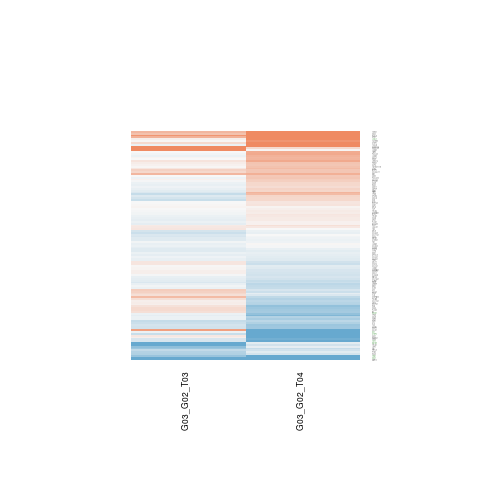

The file beside this chart, header and first rows:
G03_G02_T03.gene.id, G03_G02_T03.ENSEMBL, G03_G02_T03.ENTREZID, G03_G02_T03.SYMBOL, G03_G02_T03.logFC, G03_G02_T03.AveExpr, G03_G02_T03.t, G03_G02_T03.P.Value, G03_G02_T03.adj.P.Val, G03_G02_T03.B, G03_G02_T04.gene.id, G03_G02_T04.ENSEMBL, G03_G02_T04.ENTREZID, G03_G02_T04.SYMBOL, G03_G02_T04.logFC, G03_G02_T04.AveExpr, G03_G02_T04.t, G03_G02_T04.P.Value, G03_G02_T04.adj.P.Val, G03_G02_T04.B
ENSG00000006025, ENSG00000006016, 9244, CRLF1, 0.1695, 1.928, 0.4112, 0.6881, 0.9999, -5.811, ENSG00000006025, ENSG00000006016, 9244, CRLF1, -0.2666, 1.928, -0.6967, 0.499, 0.6877, -6.059
ENSG00000008710, ENSG00000008517, 9235, IL32, 0.3902, 5.33, 1.294, 0.2196, 0.9999, -5.772, ENSG00000008710, ENSG00000008517, 9235, IL32, -0.214, 5.33, -0.6995, 0.4973, 0.6865, -6.689
ENSG00000011478, ENSG00000011465, 1634, DCN, -0.3251, 2.689, -0.8659, 0.4032, 0.9999, -5.838, ENSG00000011478, ENSG00000011465, 1634, DCN, 0.2877, 2.689, 0.7065, 0.4931, 0.6843, -6.228
ENSG00000019582, ENSG00000019549, 6591, SNAI2, -0.1978, 8.024, -0.6401, 0.5339, 0.9999, -6.437, ENSG00000019582, ENSG00000019549, 6591, SNAI2, -0.3071, 8.024, -0.9951, 0.339, 0.5505, -6.498
ENSG00000026036, ENSG00000026025, 7431, VIM, -0.6142, 1.104, -1.099, 0.2928, 0.9999, -5.171, ENSG00000026036, ENSG00000026025, 7431, VIM, -0.3371, 1.104, -0.6391, 0.5345, 0.7147, -5.908
ENSG00000026297, ENSG00000026103, 355, FAS, -0.2397, 4.958, -0.5293, 0.6061, 0.9999, -6.385, ENSG00000026297, ENSG00000026103, 355, FAS, -0.6047, 4.958, -1.358, 0.1989, 0.4045, -5.984
ENSG00000038532, ENSG00000038427, 1462, VCAN, -0.1053, 5.821, -0.8483, 0.4126, 0.9999, -6.279, ENSG00000038532, ENSG00000038427, 1462, VCAN, 0.1259, 5.821, 0.9882, 0.3422, 0.5535, -6.477
ENSG00000041988, ENSG00000041982, 3371, TNC, 0.1608, 3.004, 0.5594, 0.586, 0.9999, -6.034, ENSG00000041988, ENSG00000041982, 3371, TNC, -0.00186, 3.004, -0.006602, 0.9948, 0.9976, -6.564
ENSG00000042753, ENSG00000042493, 822, CAPG, 0.06262, 4.697, 0.392, 0.7018, 0.9999, -6.438, ENSG00000042753, ENSG00000042493, 822, CAPG, 0.4482, 4.697, 2.829, 0.01497, 0.109, -3.596
ENSG00000049618, ENSG00000049540, 2006, ELN, 0.2264, 6.905, 1.165, 0.2663, 0.9999, -5.973, ENSG00000049618, ENSG00000049540, 2006, ELN, -0.2055, 6.905, -1.048, 0.3148, 0.5274, -6.44
ENSG00000053900, ENSG00000053747, 3909, LAMA3, -0.09671, 4.742, -0.6071, 0.5549, 0.9999, -6.352, ENSG00000053900, ENSG00000053747, 3909, LAMA3, 0.02038, 4.742, 0.1265, 0.9014, 0.9486, -6.879
ENSG00000058262, ENSG00000058085, 3918, LAMC2, -0.07425, 7.95, -0.3285, 0.7481, 0.9999, -6.596, ENSG00000058262, ENSG00000058085, 3918, LAMC2, 0.6084, 7.95, 2.69, 0.01939, 0.1232, -3.965
ENSG00000060762, ENSG00000060718, 1301, COL11A1, -0.208, 3.518, -0.8145, 0.431, 0.9999, -5.941, ENSG00000060762, ENSG00000060718, 1301, COL11A1, -0.0009891, 3.518, -0.004043, 0.9968, 0.9984, -6.672
ENSG00000063978, ENSG00000063660, 2817, GPC1, -0.113, 7.086, -0.8535, 0.4098, 0.9999, -6.277, ENSG00000063978, ENSG00000063660, 2817, GPC1, 0.1316, 7.086, 0.9888, 0.342, 0.5534, -6.5
ENSG00000065600, ENSG00000065534, 4638, MYLK, 0.0454, 3.137, 0.2215, 0.8283, 0.9999, -6.234, ENSG00000065600, ENSG00000065534, 4638, MYLK, 0.03581, 3.137, 0.1718, 0.8664, 0.9298, -6.578
ENSG00000069849, ENSG00000069702, 7049, TGFBR3, 0.01536, 6.83, 0.05416, 0.9577, 0.9999, -6.652, ENSG00000069849, ENSG00000069702, 7049, TGFBR3, 0.8791, 6.83, 3.079, 0.009372, 0.09005, -3.248
ENSG00000070190, ENSG00000070087, 5217, PFN2, -0.4724, 4.584, -1.557, 0.1449, 0.9999, -5.28, ENSG00000070190, ENSG00000070087, 5217, PFN2, -0.1331, 4.584, -0.462, 0.6522, 0.7974, -6.736
ENSG00000070444, ENSG00000070404, 10272, FSTL3, -0.3592, 5.414, -1.863, 0.08673, 0.9999, -5.027, ENSG00000070444, ENSG00000070404, 10272, FSTL3, -0.2686, 5.414, -1.301, 0.2173, 0.4259, -6.087
ENSG00000078018, ENSG00000077942, 2192, FBLN1, -1.21, 1.164, -2.087, 0.0585, 0.9999, -4.007, ENSG00000078018, ENSG00000077942, 2192, FBLN1, -0.2689, 1.164, -0.4508, 0.66, 0.803, -6.029
ENSG00000078140, ENSG00000078098, 2191, FAP, -0.008186, 6.728, -0.06757, 0.9472, 0.9999, -6.653, ENSG00000078140, ENSG00000078098, 2191, FAP, 0.07202, 6.728, 0.5889, 0.5667, 0.7371, -6.819
ENSG00000083520, ENSG00000083444, 5351, PLOD1, -0.0796, 7.026, -0.4468, 0.6628, 0.9999, -6.548, ENSG00000083520, ENSG00000083444, 5351, PLOD1, 0.07131, 7.026, 0.3979, 0.6976, 0.8291, -6.919
ENSG00000084676, ENSG00000084636, 1307, COL16A1, -0.1293, 6.705, -0.696, 0.4995, 0.9999, -6.405, ENSG00000084676, ENSG00000084636, 1307, COL16A1, -0.2695, 6.705, -1.435, 0.1762, 0.3769, -5.982
ENSG00000085224, ENSG00000085063, 966, CD59, -0.07668, 7.572, -0.4252, 0.6781, 0.9999, -6.556, ENSG00000085224, ENSG00000085063, 966, CD59, -0.4724, 7.572, -2.61, 0.0225, 0.1317, -4.105
ENSG00000087263, ENSG00000087245, 4313, MMP2, -0.1403, 6.37, -0.929, 0.3709, 0.9999, -6.214, ENSG00000087263, ENSG00000087245, 4313, MMP2, 0.3081, 6.37, 2.013, 0.0667, 0.2225, -5.126
ENSG00000087460, ENSG00000087303, 22795, NID2, 0.5663, 9.591, 2.979, 0.0113, 0.4791, -3.112, ENSG00000087460, ENSG00000087303, 22795, NID2, 0.6324, 9.591, 3.338, 0.005778, 0.07391, -2.767
ENSG00000087586, ENSG00000087494, 5744, PTHLH, 0.8788, 0.5092, 1.29, 0.2211, 0.9999, -4.755, ENSG00000087586, ENSG00000087494, 5744, PTHLH, 1.034, 0.5092, 1.815, 0.09414, 0.2656, -4.456
ENSG00000099889, ENSG00000099860, 4616, GADD45B, 1.11, -0.7687, 1.086, 0.2986, 0.9999, -4.833, ENSG00000099889, ENSG00000099860, 4616, GADD45B, 0.274, -0.7687, 0.3065, 0.7644, 0.8717, -5.646
ENSG00000100106, ENSG00000100097, 3956, LGALS1, 0.1529, 4.094, 0.8376, 0.4183, 0.9999, -6.034, ENSG00000100106, ENSG00000100097, 3956, LGALS1, 0.1524, 4.094, 0.8672, 0.4025, 0.6069, -6.393
ENSG00000100263, ENSG00000100234, 7078, TIMP3, 0.004806, 2.255, 0.01306, 0.9898, 0.9999, -6.059, ENSG00000100263, ENSG00000100234, 7078, TIMP3, 0.6859, 2.255, 1.85, 0.08857, 0.2576, -4.816
ENSG00000101353, ENSG00000101335, 10398, MYL9, -0.251, -0.127, -0.3949, 0.6997, 0.9999, -5.393, ENSG00000101353, ENSG00000101335, 10398, MYL9, -0.07767, -0.127, -0.1321, 0.897, 0.9464, -5.838
ENSG00000102317, ENSG00000102265, 7076, TIMP1, -0.2003, 8.586, -0.908, 0.3814, 0.9999, -6.227, ENSG00000102317, ENSG00000102265, 7076, TIMP1, 0.5846, 8.586, 2.654, 0.02076, 0.1264, -4.031
ENSG00000102780, ENSG00000102683, 6445, SGCG, 0.2652, 5.92, 1.293, 0.22, 0.9999, -5.824, ENSG00000102780, ENSG00000102683, 6445, SGCG, -0.6203, 5.92, -2.902, 0.01305, 0.1031, -3.546
ENSG00000104375, ENSG00000104332, 6422, SFRP1, 0.2727, 1.466, 0.6366, 0.5361, 0.9999, -5.565, ENSG00000104375, ENSG00000104332, 6422, SFRP1, 0.9803, 1.466, 2.529, 0.02614, 0.1405, -3.548
ENSG00000105866, ENSG00000105825, 7980, TFPI2, -0.1658, 6.313, -1.234, 0.2405, 0.9999, -5.893, ENSG00000105866, ENSG00000105825, 7980, TFPI2, -0.1459, 6.313, -1.072, 0.3043, 0.5191, -6.411
ENSG00000106397, ENSG00000106333, 5118, PCOLCE, -0.04422, 3.25, -0.1784, 0.8614, 0.9999, -6.062, ENSG00000106397, ENSG00000106333, 5118, PCOLCE, 0.6913, 3.25, 3.202, 0.007451, 0.08089, -2.642
ENSG00000106459, ENSG00000106366, 5054, SERPINE1, 0.03732, 5.418, 0.2814, 0.7831, 0.9999, -6.599, ENSG00000106459, ENSG00000106366, 5054, SERPINE1, -0.2247, 5.418, -1.611, 0.1328, 0.3203, -5.687
ENSG00000106479, ENSG00000106397, 8985, PLOD3, 0.264, 4.702, 0.7607, 0.4613, 0.9999, -6.202, ENSG00000106479, ENSG00000106397, 8985, PLOD3, -0.5763, 4.702, -1.691, 0.1162, 0.2971, -5.5
ENSG00000106560, ENSG00000106483, 6424, SFRP4, -0.3167, 6.21, -1.049, 0.3145, 0.9999, -6.097, ENSG00000106560, ENSG00000106483, 6424, SFRP4, -1.467, 6.21, -4.656, 0.0005284, 0.0289, -0.3271
ENSG00000107863, ENSG00000107796, 59, ACTA2, 0.3555, 5.488, 0.9557, 0.3577, 0.9999, -6.158, ENSG00000107863, ENSG00000107796, 59, ACTA2, -0.3137, 5.488, -0.8237, 0.4259, 0.628, -6.605
ENSG00000108107, ENSG00000107984, 22943, DKK1, -0.0734, 9.827, -0.4245, 0.6786, 0.9999, -6.548, ENSG00000108107, ENSG00000107984, 22943, DKK1, -0.1018, 9.827, -0.5879, 0.5673, 0.7377, -6.816
ENSG00000108861, ENSG00000108821, 1277, COL1A1, 0.05395, 3.832, 0.2679, 0.7932, 0.9999, -6.353, ENSG00000108861, ENSG00000108821, 1277, COL1A1, 0.3925, 3.832, 1.944, 0.07534, 0.2368, -4.989
ENSG00000109475, ENSG00000109321, 374, AREG, 0.1067, 9.62, 0.6612, 0.5207, 0.9999, -6.415, ENSG00000109475, ENSG00000109321, 374, AREG, -0.4391, 9.62, -2.725, 0.01817, 0.1194, -3.894
ENSG00000111879, ENSG00000111799, 1303, COL12A1, 0.08798, 3.528, 0.3783, 0.7117, 0.9999, -6.401, ENSG00000111879, ENSG00000111799, 1303, COL12A1, -0.4009, 3.528, -1.396, 0.1876, 0.3899, -5.663
ENSG00000112877, ENSG00000112715, 7422, VEGFA, 0.1591, 2.653, 0.6438, 0.5316, 0.9999, -5.895, ENSG00000112877, ENSG00000112715, 7422, VEGFA, -0.2982, 2.653, -1.243, 0.2373, 0.4491, -5.714
ENSG00000113282, ENSG00000113140, 6678, SPARC, -0.1853, 7.132, -0.9197, 0.3755, 0.9999, -6.217, ENSG00000113282, ENSG00000113140, 6678, SPARC, 0.305, 7.132, 1.508, 0.1571, 0.3514, -5.887
ENSG00000113812, ENSG00000113657, 1809, DPYSL3, -0.1194, 4.97, -0.6834, 0.5071, 0.9999, -6.333, ENSG00000113812, ENSG00000113657, 1809, DPYSL3, -0.1133, 4.97, -0.6372, 0.5358, 0.7158, -6.7
ENSG00000114416, ENSG00000114251, 7474, WNT5A, -0.09544, 7.002, -0.725, 0.4821, 0.9999, -6.382, ENSG00000114416, ENSG00000114251, 7474, WNT5A, -0.2201, 7.002, -1.659, 0.1225, 0.3067, -5.673
ENSG00000114439, ENSG00000114270, 1294, COL7A1, 0.08554, 7.044, 0.476, 0.6424, 0.9999, -6.536, ENSG00000114439, ENSG00000114270, 1294, COL7A1, -0.4678, 7.044, -2.582, 0.02371, 0.1346, -4.154
ENSG00000115524, ENSG00000115414, 2335, FN1, -0.04921, 9.084, -0.4565, 0.6561, 0.9999, -6.539, ENSG00000115524, ENSG00000115414, 2335, FN1, -0.05196, 9.084, -0.4823, 0.6381, 0.7891, -6.883
ENSG00000115896, ENSG00000115738, 3398, ID2, 0.233, 5.496, 1.349, 0.2017, 0.9999, -5.747, ENSG00000115896, ENSG00000115738, 3398, ID2, -0.5517, 5.496, -3.002, 0.01084, 0.09608, -3.337
ENSG00000116016, ENSG00000115884, 6382, SDC1, -0.9974, 1.639, -3.55, 0.003892, 0.2713, -1.741, ENSG00000116016, ENSG00000115884, 6382, SDC1, -1.507, 1.639, -3.944, 0.001882, 0.04559, -1.085
ENSG00000116237, ENSG00000116132, 5396, PRRX1, 0.09744, 5.689, 0.6039, 0.557, 0.9999, -6.426, ENSG00000116237, ENSG00000116132, 5396, PRRX1, 0.4723, 5.689, 2.937, 0.01224, 0.1002, -3.486
ENSG00000116285, ENSG00000116157, 2882, GPX7, 0.6099, 2.883, 1.244, 0.237, 0.9999, -5.594, ENSG00000116285, ENSG00000116157, 2882, GPX7, 1.25, 2.883, 2.006, 0.06756, 0.224, -4.644
ENSG00000116539, ENSG00000116260, 5768, QSOX1, -0.08216, 7.411, -0.4796, 0.64, 0.9999, -6.53, ENSG00000116539, ENSG00000116260, 5768, QSOX1, -0.6689, 7.411, -3.88, 0.002117, 0.04765, -1.76
ENSG00000116815, ENSG00000116717, 1647, GADD45A, 2.074, 0.7688, 4.442, 0.0007689, 0.09889, -0.5339, ENSG00000116815, ENSG00000116717, 1647, GADD45A, 1.043, 0.7688, 2.44, 0.03084, 0.1513, -3.576
ENSG00000117360, ENSG00000117152, 5999, RGS4, -0.09237, 6.115, -0.545, 0.5956, 0.9999, -6.5, ENSG00000117360, ENSG00000117152, 5999, RGS4, 0.2883, 6.115, 1.67, 0.1203, 0.3032, -5.648
ENSG00000120899, ENSG00000120708, 7045, TGFBI, -0.2666, 6.441, -1.626, 0.1294, 0.9999, -5.386, ENSG00000120899, ENSG00000120708, 7045, TGFBI, -0.5896, 6.441, -3.54, 0.003964, 0.06286, -2.388
ENSG00000122490, ENSG00000122218, 1314, COPA, 0.1573, 4.357, 0.608, 0.5543, 0.9999, -6.318, ENSG00000122490, ENSG00000122218, 1314, COPA, 0.5257, 4.357, 1.963, 0.07287, 0.2329, -5.044
ENSG00000123080, ENSG00000122786, 800, CALD1, 0.7828, -0.03704, 1.324, 0.2098, 0.9999, -4.861, ENSG00000123080, ENSG00000122786, 800, CALD1, -1.753, -0.03704, -2.583, 0.02368, 0.1346, -3.248
ENSG00000123570, ENSG00000123384, 4035, LRP1, -0.6925, 0.3776, -1.643, 0.1258, 0.9999, -4.484, ENSG00000123570, ENSG00000123384, 4035, LRP1, -0.112, 0.3776, -0.2698, 0.7918, 0.8876, -5.921
... 65 more rows
